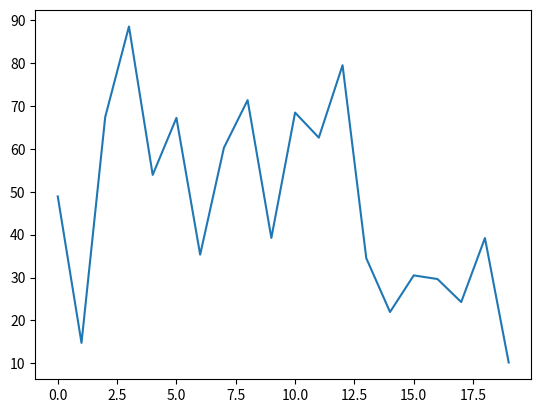

Reproduce this figure in Python. (Note: this script raises an exception after producing the figure.)
import numpy as np
import matplotlib.pyplot as plt
import matplotlib.ticker as ticker

fig = plt.figure()
ax = fig.add_subplot(111)
ax.plot(100*np.random.rand(20))

formatter = ticker.NewFormatStrFormatter('${:1.2f}')
ax.yaxis.set_major_formatter(formatter)

for tick in ax.yaxis.get_major_ticks():
    tick.label1On = False
    tick.label2On = True
    tick.label2.set_color('green')


